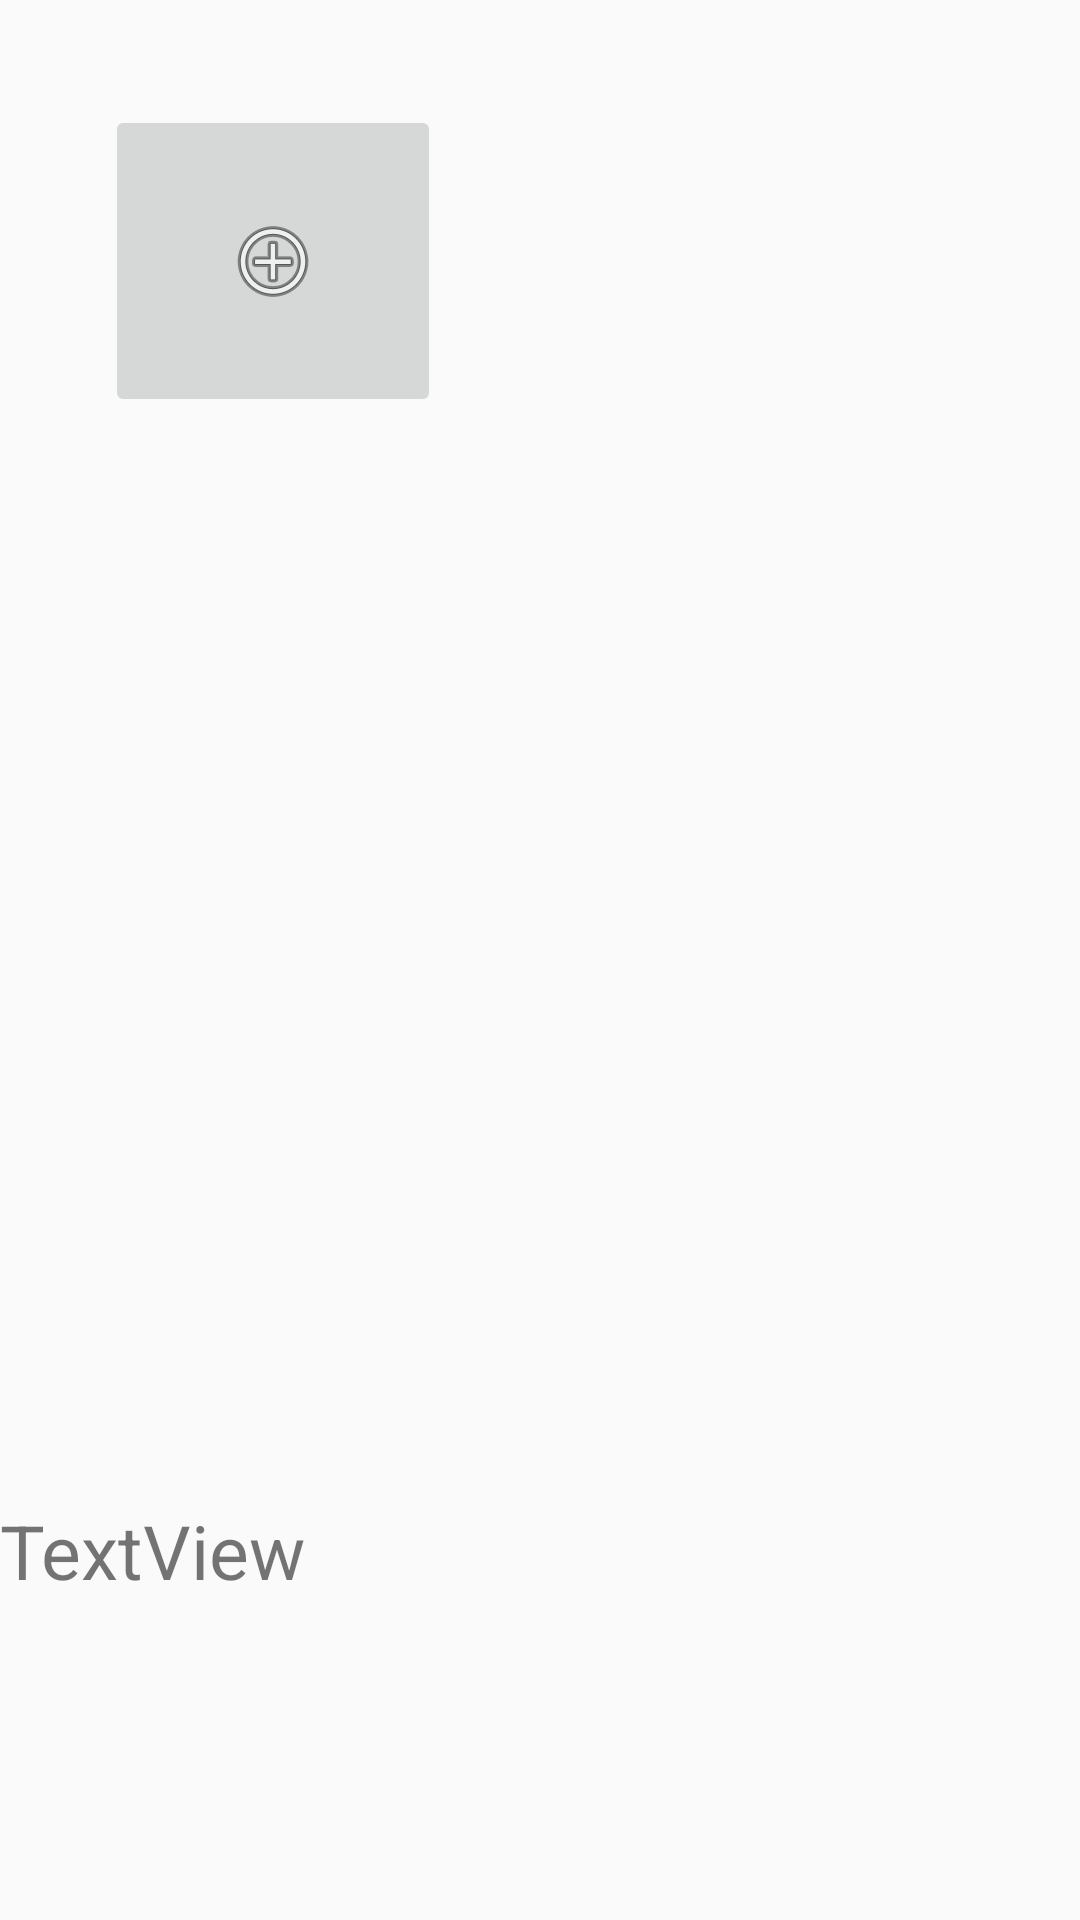

Android layout source for this screen:
<!-- AndroidManifest.xml: application theme Theme.PersonalAccountHMI -->
<!-- res/layout/fragment_allprofile.xml -->
<?xml version="1.0" encoding="utf-8"?>
<FrameLayout xmlns:android="http://schemas.android.com/apk/res/android"
    xmlns:app="http://schemas.android.com/apk/res-auto"
    xmlns:tools="http://schemas.android.com/tools"
    android:id="@+id/frame1"
    android:layout_width="match_parent"
    android:layout_height="match_parent"
    tools:context=".Fragment1">

    <ImageButton
        android:id="@+id/create"
        android:layout_width="112dp"
        android:layout_height="104dp"
        android:layout_marginStart="35dp"
        android:layout_marginTop="35dp"
        android:onClick="openDialog"
        android:src="@android:drawable/ic_menu_add"
        tools:ignore="SpeakableTextPresentCheck" />

    <TextView
        android:id="@+id/textView"
        android:layout_width="191dp"
        android:layout_height="30dp"
        android:text="TextView"
        android:textSize="25dp"
        android:layout_marginTop="500dp"/>
</FrameLayout>
<!-- resources referenced by this layout -->
<resources>
  <style name="Theme.PersonalAccountHMI" parent="Theme.AppCompat.DayNight.NoActionBar">
          
          <item name="colorPrimary">@color/purple_500</item>
          <item name="colorPrimaryVariant">@color/purple_700</item>
          <item name="colorOnPrimary">@color/white</item>
          
          <item name="colorSecondary">@color/teal_200</item>
          <item name="colorSecondaryVariant">@color/teal_700</item>
          <item name="colorOnSecondary">@color/black</item>
          
          <item name="android:statusBarColor" tools:targetApi="l">?attr/colorPrimaryVariant</item>
          
      </style>
  <!-- not gathered from this repository: default colours our renderer supplied (Android Studio template values) -->
  <color name="purple_500">#FF6200EE</color>
  <color name="purple_700">#FF3700B3</color>
  <color name="teal_200">#FF03DAC5</color>
  <color name="teal_700">#FF018786</color>
  <color name="black">#FF000000</color>
  <color name="white">#FFFFFFFF</color>
</resources>
